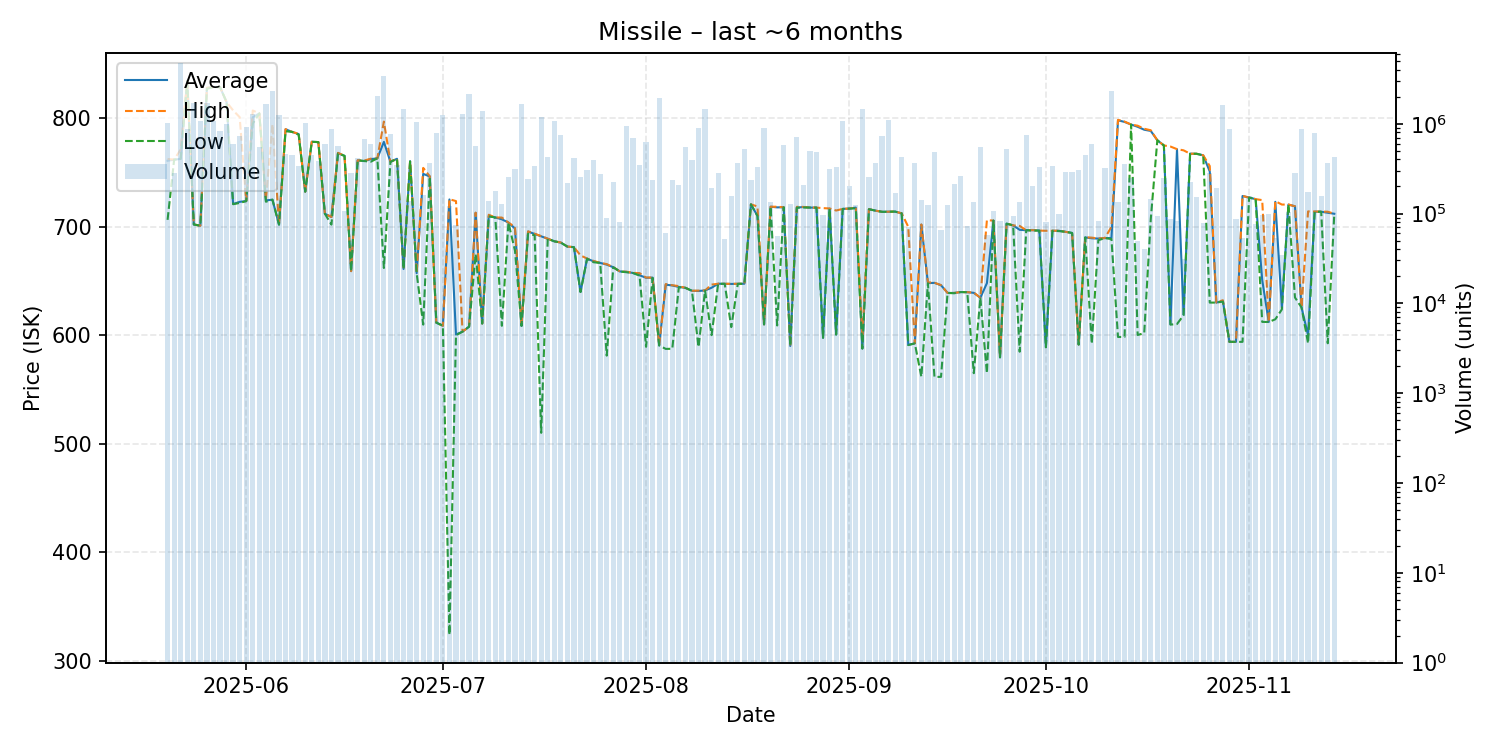

The data file committed next to this chart (first rows):
date, average, highest, lowest, order_count, volume
2025-05-20, 760.9, 762.5, 706.4, 39, 1018263
2025-05-21, 761.9, 761.9, 761.9, 43, 283176
2025-05-22, 762.6, 771.3, 762.6, 43, 4761615
2025-05-23, 834.7, 834.7, 834.5, 45, 862719
2025-05-24, 702.1, 702.2, 702.1, 53, 1682550
2025-05-25, 701.0, 701.0, 701.0, 46, 1066661
2025-05-26, 828.0, 828.1, 827.2, 109, 1704590
2025-05-27, 828.9, 828.9, 828.9, 45, 1080781
2025-05-28, 828.8, 828.8, 828.8, 36, 832332
2025-05-29, 815.0, 815.0, 815.0, 43, 995218
2025-05-30, 721.0, 807.3, 720.8, 44, 595862
2025-05-31, 723.0, 801.1, 722.0, 48, 730630
2025-06-01, 723.7, 723.7, 723.7, 55, 929798
2025-06-02, 801.0, 807.2, 795.2, 50, 1285894
2025-06-03, 804.5, 804.5, 804.5, 29, 543625
2025-06-04, 724.3, 724.9, 723.1, 49, 1652742
2025-06-05, 725.0, 794.6, 725.0, 39, 2283372
2025-06-06, 702.0, 702.0, 702.0, 41, 1246652
2025-06-07, 789.9, 790.0, 788.1, 34, 455306
2025-06-08, 787.5, 787.5, 787.5, 44, 443083
2025-06-09, 785.5, 785.7, 784.9, 31, 340879
2025-06-10, 732.4, 732.4, 732.4, 55, 1024882
2025-06-11, 778.4, 778.4, 778.4, 32, 447680
2025-06-12, 778.1, 778.1, 778.1, 37, 383512
2025-06-13, 712.0, 712.0, 712.0, 39, 600319
2025-06-14, 709.0, 709.1, 702.0, 54, 864194
2025-06-15, 767.9, 768.2, 767.6, 65, 561036
2025-06-16, 765.4, 765.4, 765.4, 29, 106516
2025-06-17, 659.1, 659.1, 659.1, 35, 283541
2025-06-18, 761.3, 761.3, 761.3, 144, 420082
2025-06-19, 760.6, 761.0, 760.6, 93, 681451
2025-06-20, 762.4, 762.8, 760.0, 57, 596218
2025-06-21, 763.1, 763.1, 763.1, 72, 2047146
2025-06-22, 778.3, 797.0, 662.0, 114, 3396205
2025-06-23, 759.9, 760.0, 759.9, 72, 762073
2025-06-24, 762.7, 762.7, 762.7, 58, 349338
2025-06-25, 661.1, 661.1, 661.1, 32, 1470412
2025-06-26, 760.5, 760.6, 760.2, 34, 137472
2025-06-27, 657.2, 657.2, 657.2, 33, 1053530
2025-06-28, 748.8, 754.3, 609.8, 38, 162613
2025-06-29, 746.4, 746.6, 746.0, 38, 365042
2025-06-30, 611.6, 611.6, 611.6, 44, 779984
2025-07-01, 608.8, 608.8, 608.8, 37, 1234849
2025-07-02, 725.2, 725.4, 323.7, 36, 122290
2025-07-03, 600.7, 723.7, 600.0, 28, 74321
2025-07-04, 603.3, 603.3, 603.3, 39, 1277562
2025-07-05, 607.9, 607.9, 607.9, 38, 2152950
2025-07-06, 712.9, 713.0, 674.9, 62, 559894
2025-07-07, 610.8, 610.8, 610.8, 41, 1379298
2025-07-08, 709.9, 711.1, 709.6, 39, 137527
2025-07-09, 708.6, 708.6, 708.6, 44, 180147
2025-07-10, 706.9, 708.5, 608.7, 33, 126558
2025-07-11, 703.9, 703.9, 703.9, 39, 255829
2025-07-12, 698.4, 699.7, 678.0, 33, 313324
2025-07-13, 608.6, 609.1, 608.6, 45, 1666976
2025-07-14, 695.6, 695.8, 693.6, 39, 243394
2025-07-15, 693.4, 693.6, 692.2, 40, 339496
2025-07-16, 691.2, 691.4, 510.0, 31, 1194677
2025-07-17, 689.0, 689.0, 689.0, 59, 431045
2025-07-18, 686.6, 686.6, 686.6, 54, 1065117
... 119 more rows
